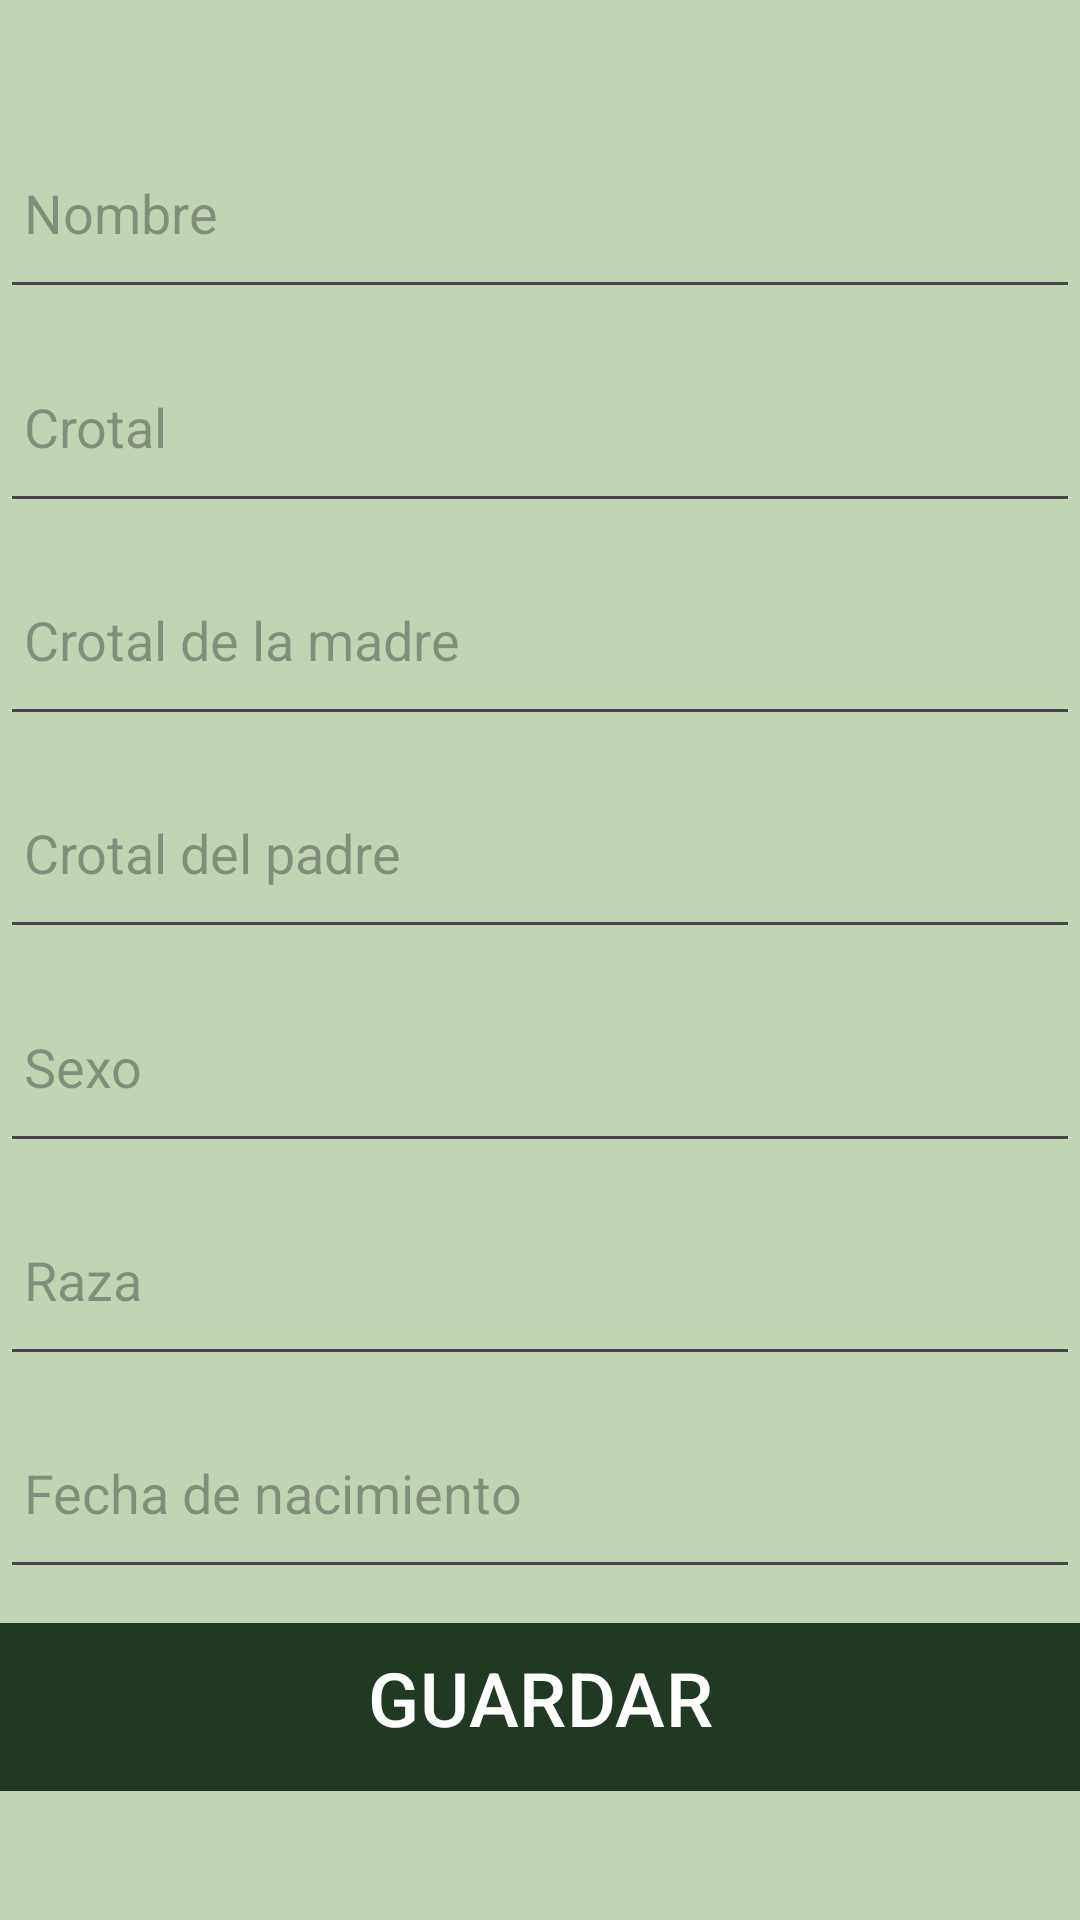

Write the Android layout XML for this screen, with the resource values it uses.
<!-- AndroidManifest.xml: application theme Theme.TFG_GestionGanadera -->
<!-- res/layout/activity_registro_explotacion.xml -->
<?xml version="1.0" encoding="utf-8"?>
<androidx.constraintlayout.widget.ConstraintLayout xmlns:android="http://schemas.android.com/apk/res/android"
    xmlns:app="http://schemas.android.com/apk/res-auto"
    xmlns:tools="http://schemas.android.com/tools"
    android:id="@+id/main"
    android:layout_width="match_parent"
    android:layout_height="match_parent"
    android:background="@color/fondo2"
    tools:context=".RegistroExplotacionControlador">

    <androidx.constraintlayout.widget.Guideline
        android:id="@+id/guideline_top"
        android:layout_width="wrap_content"
        android:layout_height="wrap_content"
        android:orientation="horizontal"
        app:layout_constraintGuide_percent="0.05" />

    <androidx.constraintlayout.widget.Guideline
        android:id="@+id/guideline_bottom"
        android:layout_width="wrap_content"
        android:layout_height="wrap_content"
        android:orientation="horizontal"
        app:layout_constraintGuide_percent="0.95" />

    <EditText
        android:id="@+id/editNombre"
        android:layout_width="0dp"
        android:layout_height="0dp"
        android:hint="@string/hint_nombre"
        android:inputType="text"
        android:padding="8dp"
        app:layout_constraintTop_toBottomOf="@id/guideline_top"
        app:layout_constraintBottom_toTopOf="@id/editCrotal"
        app:layout_constraintStart_toStartOf="parent"
        app:layout_constraintEnd_toEndOf="parent"
        app:layout_constraintHeight_percent="0.1" />

    <EditText
        android:id="@+id/editCrotal"
        android:layout_width="0dp"
        android:layout_height="0dp"
        android:hint="@string/hint_crotal"
        android:inputType="text"
        android:padding="8dp"
        app:layout_constraintTop_toBottomOf="@id/editNombre"
        app:layout_constraintBottom_toTopOf="@id/editMadre"
        app:layout_constraintStart_toStartOf="parent"
        app:layout_constraintEnd_toEndOf="parent"
        app:layout_constraintHeight_percent="0.1" />

    <EditText
        android:id="@+id/editMadre"
        android:layout_width="0dp"
        android:layout_height="0dp"
        android:hint="@string/hint_madre"
        android:inputType="text"
        android:padding="8dp"
        app:layout_constraintTop_toBottomOf="@id/editCrotal"
        app:layout_constraintBottom_toTopOf="@id/editPadre"
        app:layout_constraintStart_toStartOf="parent"
        app:layout_constraintEnd_toEndOf="parent"
        app:layout_constraintHeight_percent="0.1" />

    <EditText
        android:id="@+id/editPadre"
        android:layout_width="0dp"
        android:layout_height="0dp"
        android:hint="@string/hint_padre"
        android:inputType="text"
        android:padding="8dp"
        app:layout_constraintTop_toBottomOf="@id/editMadre"
        app:layout_constraintBottom_toTopOf="@id/editSexo"
        app:layout_constraintStart_toStartOf="parent"
        app:layout_constraintEnd_toEndOf="parent"
        app:layout_constraintHeight_percent="0.1" />

    <EditText
        android:id="@+id/editSexo"
        android:layout_width="0dp"
        android:layout_height="0dp"
        android:hint="@string/hint_sexo"
        android:inputType="text"
        android:padding="8dp"
        app:layout_constraintTop_toBottomOf="@id/editPadre"
        app:layout_constraintBottom_toTopOf="@id/editRaza"
        app:layout_constraintStart_toStartOf="parent"
        app:layout_constraintEnd_toEndOf="parent"
        app:layout_constraintHeight_percent="0.1" />

    <EditText
        android:id="@+id/editRaza"
        android:layout_width="0dp"
        android:layout_height="0dp"
        android:hint="@string/hint_raza"
        android:inputType="text"
        android:padding="8dp"
        app:layout_constraintTop_toBottomOf="@id/editSexo"
        app:layout_constraintBottom_toTopOf="@id/editFecha"
        app:layout_constraintStart_toStartOf="parent"
        app:layout_constraintEnd_toEndOf="parent"
        app:layout_constraintHeight_percent="0.1" />

    <EditText
        android:id="@+id/editFecha"
        android:layout_width="0dp"
        android:layout_height="0dp"
        android:hint="@string/hint_fecha"
        android:inputType="date"
        android:padding="8dp"
        app:layout_constraintTop_toBottomOf="@id/editRaza"
        app:layout_constraintBottom_toTopOf="@id/BotonGuardar"
        app:layout_constraintStart_toStartOf="parent"
        app:layout_constraintEnd_toEndOf="parent"
        app:layout_constraintHeight_percent="0.1" />

    <Button
        android:id="@+id/BotonGuardar"
        android:layout_width="0dp"
        android:layout_height="0dp"
        android:backgroundTint="#DC1F3720"
        android:text="@string/GUARDAR"
        android:textSize="25sp"
        android:padding="8dp"
        app:cornerRadius="0dp"
        app:layout_constraintTop_toBottomOf="@id/editFecha"
        app:layout_constraintBottom_toTopOf="@id/guideline_bottom"
        app:layout_constraintStart_toStartOf="parent"
        app:layout_constraintEnd_toEndOf="parent"
        app:layout_constraintHeight_percent="0.1" />

</androidx.constraintlayout.widget.ConstraintLayout>
<!-- resources referenced by this layout -->
<resources>
  <color name="fondo2">#C1D5B4</color>
  <string name="GUARDAR">GUARDAR\n</string>
  <string name="hint_crotal">Crotal</string>
  <string name="hint_fecha">Fecha de nacimiento</string>
  <string name="hint_madre">Crotal de la madre</string>
  <string name="hint_nombre">Nombre</string>
  <string name="hint_padre">Crotal del padre</string>
  <string name="hint_raza">Raza</string>
  <string name="hint_sexo">Sexo</string>
  <style name="Theme.TFG_GestionGanadera" parent="Theme.MaterialComponents.DayNight.DarkActionBar">
          
          <item name="colorPrimary">@color/purple_500</item>
          <item name="colorPrimaryVariant">@color/purple_700</item>
          <item name="colorOnPrimary">@color/white</item>
          
          <item name="colorSecondary">@color/teal_200</item>
          <item name="colorSecondaryVariant">@color/teal_700</item>
          <item name="colorOnSecondary">@color/black</item>
          
          <item name="android:statusBarColor">?attr/colorPrimaryVariant</item>
          
      </style>
  <color name="purple_500">#FF6200EE</color>
  <color name="purple_700">#FF3700B3</color>
  <color name="white">#FFFFFFFF</color>
  <color name="teal_200">#FF03DAC5</color>
  <color name="teal_700">#FF018786</color>
  <color name="black">#FF000000</color>
</resources>
